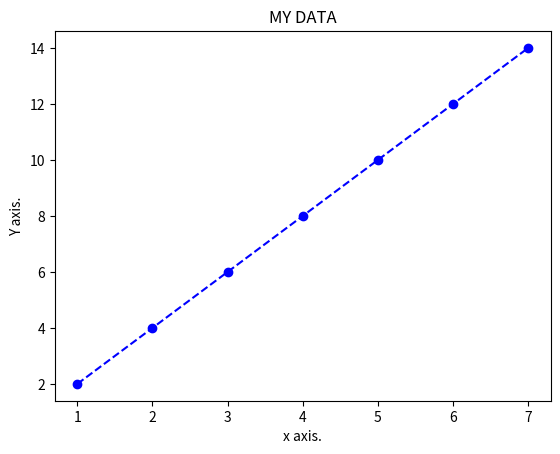

Python code for this plot:
import matplotlib.pyplot as plt
import pandas as pd

arr1 = pd.array([1,2,3,4,5,6,7])

arr2 = pd.array([2,4,6,8,10,12,14])

plt.plot(arr1,arr2,color='blue',linestyle = "--",marker = 'o')

plt.xlabel("x axis.")

plt.ylabel("Y axis.")

plt.title("MY DATA")

plt.show()

